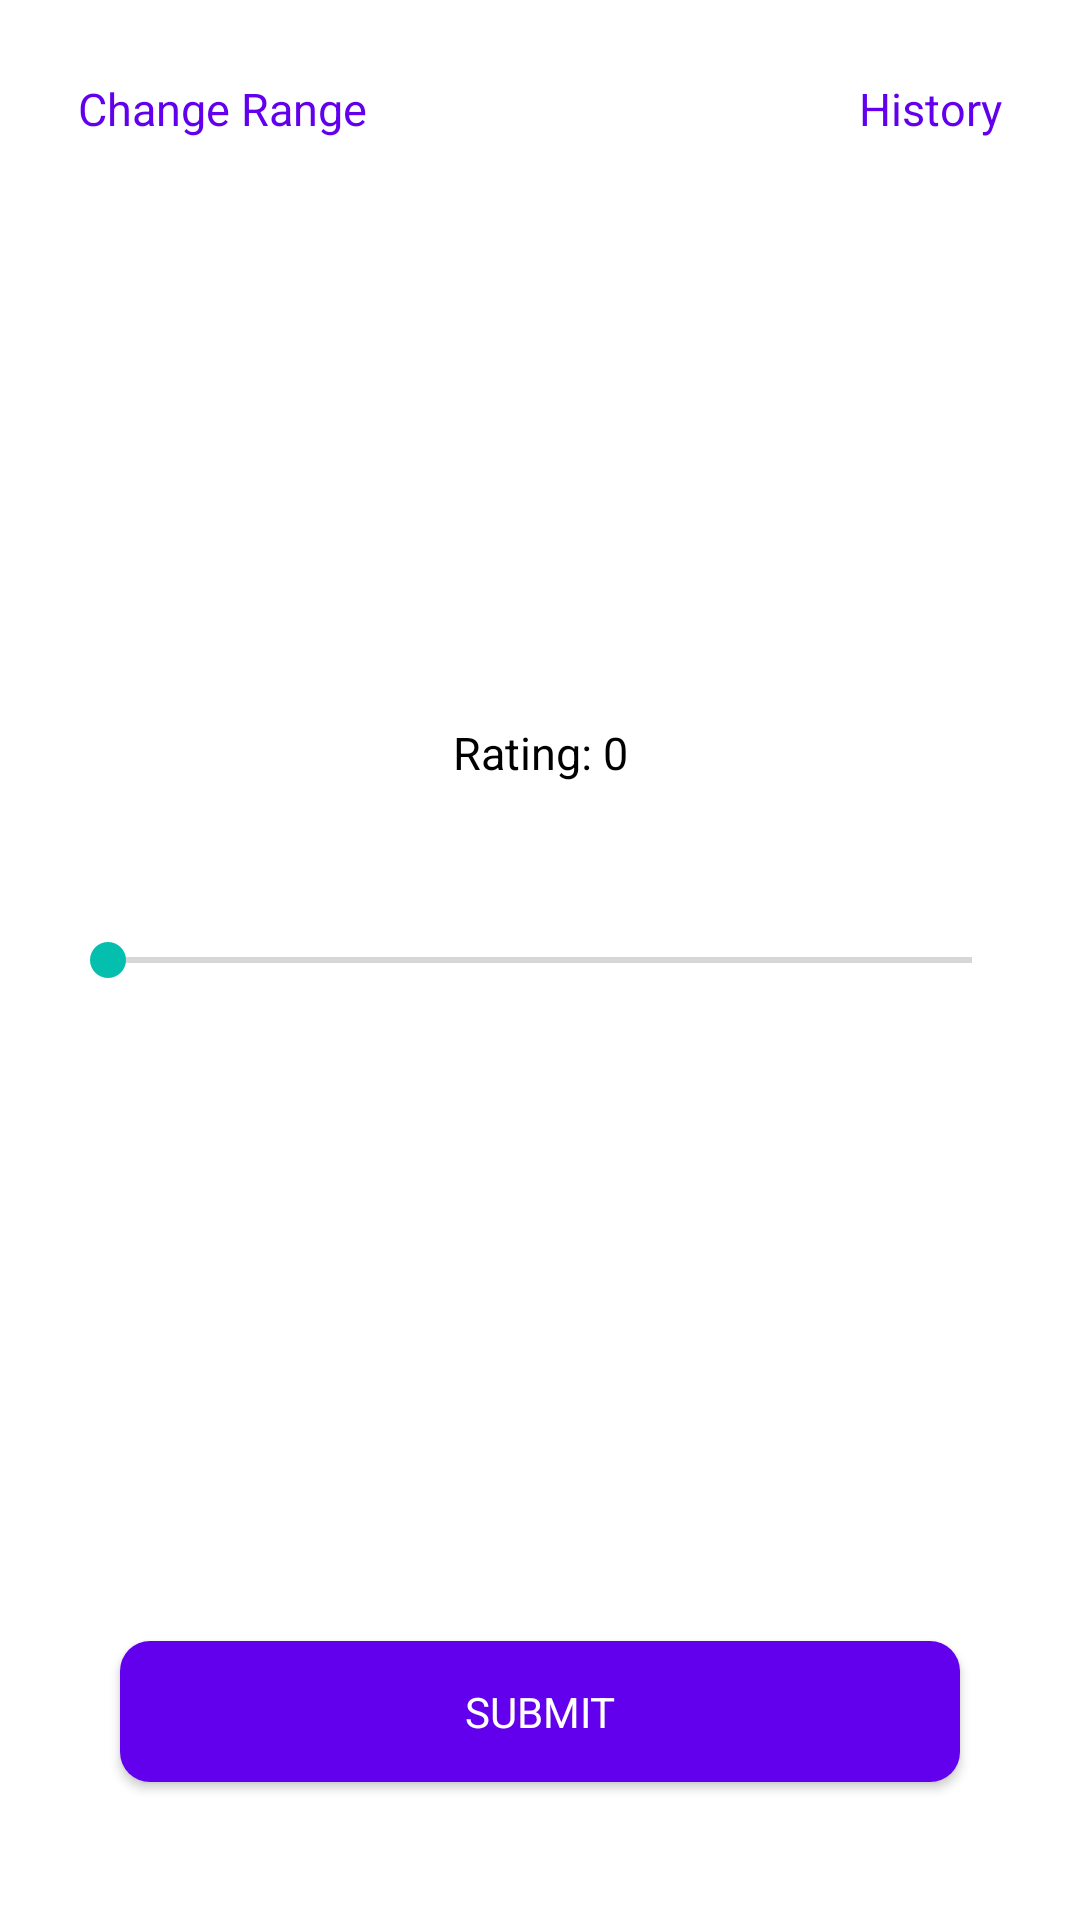

This screen was rendered from an Android layout file. Write that file and the resources it references.
<!-- AndroidManifest.xml: application theme AppTheme -->
<!-- res/layout/activity_sider.xml -->
<?xml version="1.0" encoding="utf-8"?>
<androidx.constraintlayout.widget.ConstraintLayout xmlns:android="http://schemas.android.com/apk/res/android"
    xmlns:app="http://schemas.android.com/apk/res-auto"
    xmlns:tools="http://schemas.android.com/tools"
    android:layout_width="match_parent"
    android:layout_height="match_parent"
    tools:context=".SliderActivity">













    <TextView
        android:layout_width="wrap_content"
        android:layout_height="wrap_content"
        android:padding="6dp"
        app:layout_constraintTop_toTopOf="parent"
        app:layout_constraintStart_toStartOf="parent"
        android:layout_marginTop="20dp"
        android:layout_marginStart="20dp"
        android:textColor="@color/colorPrimary"
        android:textSize="15sp"
        android:text="Change Range"
        android:onClick="onChangeRange"/>

    <TextView
        android:layout_width="wrap_content"
        android:layout_height="wrap_content"
        android:padding="6dp"
        app:layout_constraintTop_toTopOf="parent"
        app:layout_constraintEnd_toEndOf="parent"
        android:layout_marginTop="20dp"
        android:layout_marginEnd="20dp"
        android:textColor="@color/colorPrimary"
        android:textSize="15sp"
        android:text="History"
        android:onClick="onHistory"/>

    <androidx.appcompat.widget.AppCompatSeekBar
        android:id="@+id/seekBar"
        android:keepScreenOn="true"
        android:layout_width="match_parent"
        android:layout_height="wrap_content"
        android:layout_marginEnd="20dp"
        android:layout_marginStart="20dp"
        android:padding="10dp"
        android:indeterminate="false"
        android:elevation="1dp"
        app:layout_constraintEnd_toEndOf="parent"
        app:layout_constraintStart_toStartOf="parent"
        app:layout_constraintBottom_toBottomOf="parent"
        app:layout_constraintTop_toTopOf="parent" />

    <TextView
        android:id="@+id/rating"
        android:layout_width="match_parent"
        android:layout_height="wrap_content"
        app:layout_constraintEnd_toStartOf="parent"
        app:layout_constraintEnd_toEndOf="parent"
        android:text="Rating: 0"
        android:textSize="15sp"
        android:textColor="@android:color/black"
        android:layout_marginBottom="40dp"
        android:textAlignment="center"
        app:layout_constraintBottom_toTopOf="@+id/seekBar"
        />

    <com.google.android.material.button.MaterialButton
        android:id="@+id/button"
        android:layout_width="match_parent"
        android:layout_height="wrap_content"
        android:paddingBottom="14dp"
        android:paddingTop="14dp"
        app:layout_constraintEnd_toEndOf="parent"
        android:layout_margin="40dp"
        app:layout_constraintBottom_toBottomOf="parent"
        app:layout_constraintStart_toStartOf="parent"
        android:textSize="14sp"
        android:textAllCaps="true"
        android:textAlignment="center"
        android:textColor="@android:color/white"
        app:cornerRadius="10dp"
        android:textAppearance="@style/Widget.MaterialComponents.TextInputLayout.FilledBox.Dense"
        android:text="Submit"
        android:onClick="submit"
        />

</androidx.constraintlayout.widget.ConstraintLayout>
<!-- resources referenced by this layout -->
<resources>
  <color name="colorPrimary">#6200EE</color>
  <style name="AppTheme" parent="Theme.MaterialComponents.Light.DarkActionBar">
          
          <item name="colorPrimary">@color/colorPrimary</item>
          <item name="colorPrimaryDark">@color/colorPrimaryDark</item>
          <item name="colorAccent">@color/colorAccent</item>
          <item name="android:colorBackground">@android:color/white</item>
      </style>
  <color name="colorPrimaryDark">#3700B3</color>
  <color name="colorAccent">#04BFAD</color>
</resources>
